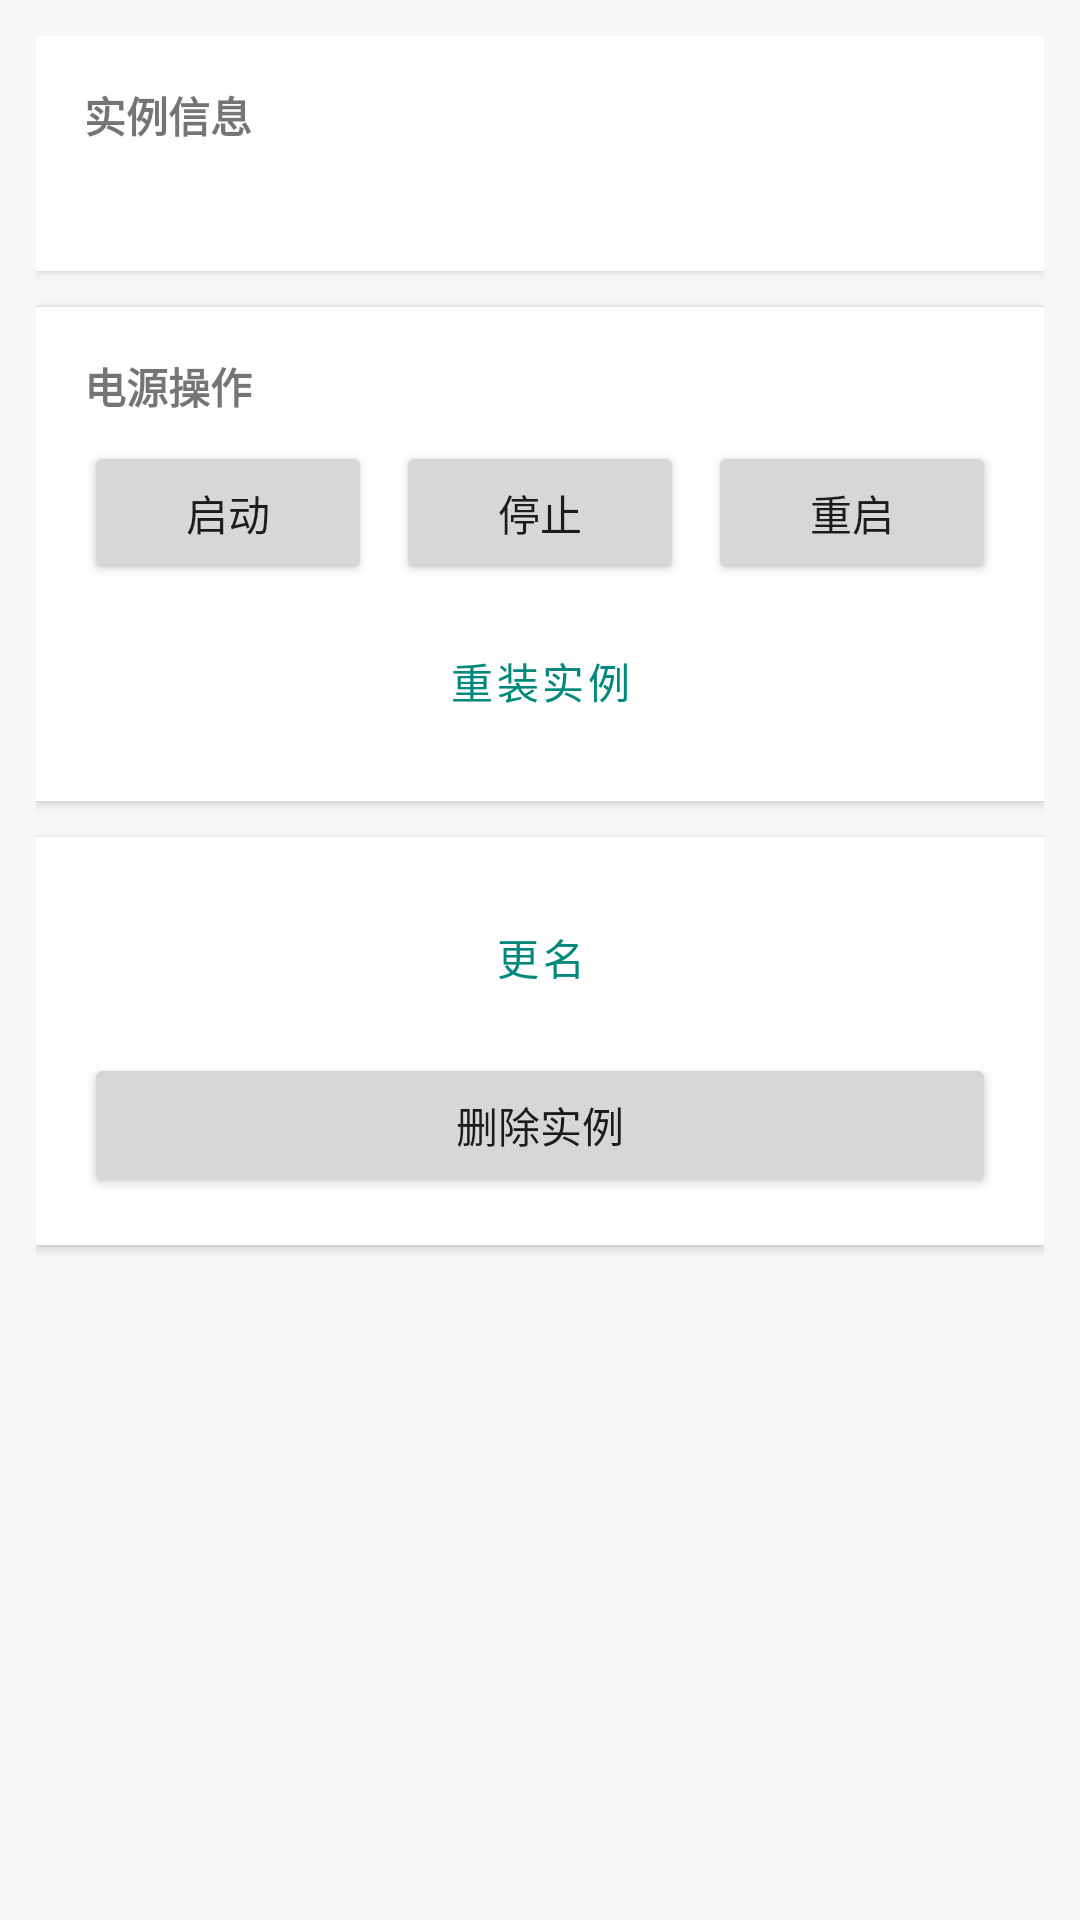

Here is an Android app screen rendered from its layout file. Give the layout XML and the strings, colors and styles it references.
<!-- AndroidManifest.xml: application theme Theme.SimpFun -->
<!-- res/layout/fragment_instance_settings.xml -->
<?xml version="1.0" encoding="utf-8"?>
<ScrollView xmlns:android="http://schemas.android.com/apk/res/android"
    android:layout_width="match_parent"
    android:layout_height="match_parent"
    android:background="@color/bg">

    <LinearLayout
        android:layout_width="match_parent"
        android:layout_height="wrap_content"
        android:orientation="vertical"
        android:padding="12dp">

        <LinearLayout style="@style/Card">
            <TextView
                android:layout_width="match_parent"
                android:layout_height="wrap_content"
                android:text="实例信息"
                android:textStyle="bold"
                android:layout_marginBottom="8dp" />
            <TextView
                android:id="@+id/tv_ins_info"
                android:layout_width="match_parent"
                android:layout_height="wrap_content"
                android:textSize="13sp"
                android:textColor="@color/textSecondary"
                android:textIsSelectable="true" />
        </LinearLayout>

        <LinearLayout style="@style/Card">
            <TextView
                android:layout_width="match_parent"
                android:layout_height="wrap_content"
                android:text="电源操作"
                android:textStyle="bold"
                android:layout_marginBottom="8dp" />
            <LinearLayout
                android:layout_width="match_parent"
                android:layout_height="wrap_content"
                android:orientation="horizontal">
                <Button
                    android:id="@+id/btn_start"
                    android:layout_width="0dp"
                    android:layout_height="wrap_content"
                    android:layout_weight="1"
                    android:text="启动"
                    android:layout_marginEnd="4dp" />
                <Button
                    android:id="@+id/btn_stop"
                    android:layout_width="0dp"
                    android:layout_height="wrap_content"
                    android:layout_weight="1"
                    android:text="停止"
                    android:layout_marginStart="4dp"
                    android:layout_marginEnd="4dp" />
                <Button
                    android:id="@+id/btn_restart"
                    android:layout_width="0dp"
                    android:layout_height="wrap_content"
                    android:layout_weight="1"
                    android:text="重启"
                    android:layout_marginStart="4dp" />
            </LinearLayout>
            <Button
                android:id="@+id/btn_reinstall"
                android:layout_width="match_parent"
                android:layout_height="wrap_content"
                android:layout_marginTop="8dp"
                android:text="重装实例"
                style="?attr/materialButtonOutlinedStyle" />
        </LinearLayout>

        <LinearLayout style="@style/Card">
            <Button
                android:id="@+id/btn_rename"
                android:layout_width="match_parent"
                android:layout_height="wrap_content"
                android:text="更名"
                style="?attr/materialButtonOutlinedStyle" />
            <Button
                android:id="@+id/btn_delete"
                android:layout_width="match_parent"
                android:layout_height="wrap_content"
                android:layout_marginTop="8dp"
                android:text="删除实例"
                android:textColor="@color/status_error" />
        </LinearLayout>
    </LinearLayout>
</ScrollView>
<!-- resources referenced by this layout -->
<resources>
  <color name="bg">#F4F6F8</color>
  <style name="Card">
          <item name="android:layout_width">match_parent</item>
          <item name="android:layout_height">wrap_content</item>
          <item name="android:orientation">vertical</item>
          <item name="android:background">@color/card</item>
          <item name="android:padding">16dp</item>
          <item name="android:layout_marginBottom">12dp</item>
          <item name="android:elevation">2dp</item>
      </style>
  <style name="Theme.SimpFun" parent="Theme.MaterialComponents.Light.NoActionBar">
          <item name="colorPrimary">@color/primary</item>
          <item name="colorPrimaryVariant">@color/primary_dark</item>
          <item name="colorOnPrimary">#FFFFFF</item>
          <item name="colorSecondary">@color/accent</item>
          <item name="colorOnSecondary">#FFFFFF</item>
          <item name="android:colorBackground">@color/bg</item>
          <item name="colorOnBackground">@color/text</item>
          <item name="colorSurface">@color/surface</item>
          <item name="colorOnSurface">@color/text</item>
          <item name="bottomNavigationStyle">@style/Widget.SimpFun.BottomNav</item>
          <item name="materialButtonStyle">@style/Widget.SimpFun.Button</item>
      </style>
  <color name="card">#FFFFFF</color>
  <color name="primary">#00897B</color>
  <color name="primary_dark">#00695C</color>
  <color name="accent">#00BFA5</color>
  <color name="text">#212121</color>
  <color name="surface">#FFFFFF</color>
  <style name="Widget.SimpFun.BottomNav" parent="Widget.MaterialComponents.BottomNavigationView">
          <item name="android:background">@color/surface</item>
          <item name="itemIconTint">@color/primary</item>
          <item name="itemTextColor">@color/primary</item>
      </style>
  <style name="Widget.SimpFun.Button" parent="Widget.MaterialComponents.Button">
          <item name="android:textAllCaps">false</item>
          <item name="cornerRadius">10dp</item>
          <item name="android:layout_height">48dp</item>
      </style>
</resources>
